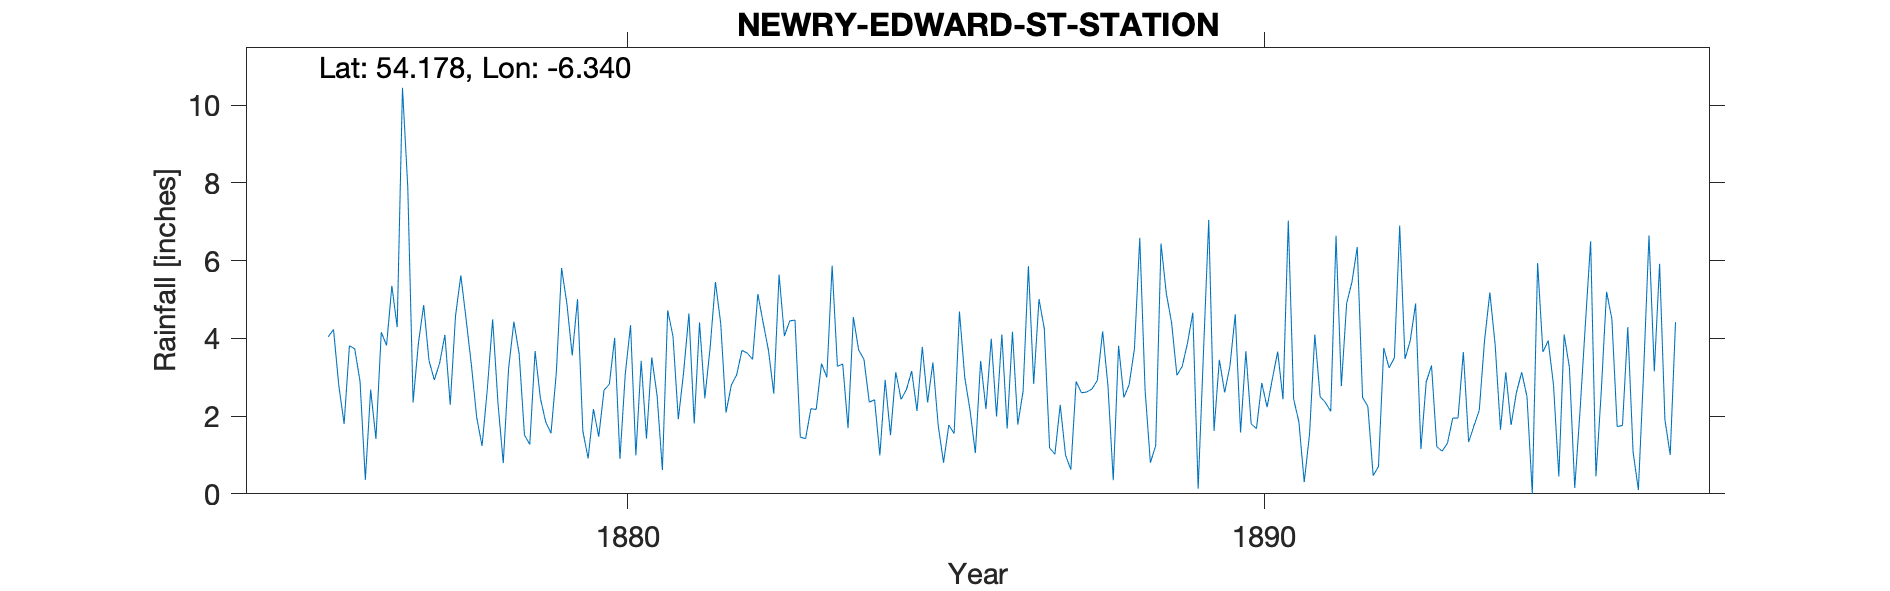

The table this chart was drawn from, first rows:
NEWRY EDWARD ST STATION, , , , , , , , , , , , , , , , , , , , , , , 
Grid ref, IJ084267, Long, -6.34, Lat, 54.18, Elevation, 22, ft, , , , , , , , , , , , , , , 
Station no, RR2713, , , , , , , , , , , , , , , , , , , , , , 
, 1870, 1871, 1872, 1873, 1874, 1875, 1876, 1877, 1878, 1879, 1880, 1881, 1882, 1883, 1884, 1885, 1886, 1887, 1888, 1889, 1890, 1891, 1892
January, , , , , , , 1.8, 7.89, 3.31, 3.67, 1.47, 0.61, 2.09, 4.45, 4.55, 2.13, 3.42, 4.25, 2.78, 4.4, 4.62, 1.85, 2.48
February, , , , , , , 3.81, 2.35, 1.96, 2.46, 2.67, 4.72, 2.8, 4.47, 3.7, 3.78, 2.18, 1.18, 0.35, 3.05, 1.58, 0.3, 2.25
March, , , , , , , 3.73, 3.87, 1.23, 1.85, 2.82, 4.05, 3.06, 1.46, 3.46, 2.35, 3.99, 1.02, 3.81, 3.28, 3.67, 1.53, 0.47
April, , , , , , , 2.89, 4.86, 2.7, 1.56, 4.01, 1.92, 3.69, 1.42, 2.36, 3.38, 1.99, 2.29, 2.48, 3.88, 1.8, 4.1, 0.7
May, , , , , , , 0.36, 3.43, 4.49, 3.11, 0.9, 3.12, 3.62, 2.19, 2.42, 1.76, 4.1, 1, 2.81, 4.66, 1.68, 2.5, 3.75
June, , , , , , , 2.68, 2.93, 2.34, 5.81, 3.08, 4.64, 3.46, 2.17, 0.99, 0.8, 1.68, 0.62, 3.74, 0.13, 2.85, 2.35, 3.24
July, , , , , , , 1.41, 3.36, 0.79, 4.89, 4.34, 1.81, 5.14, 3.35, 2.93, 1.77, 4.17, 2.89, 6.59, 3.61, 2.23, 2.12, 3.5
August, , , , , , , 4.16, 4.09, 3.21, 3.56, 0.99, 4.41, 4.4, 3, 1.51, 1.55, 1.78, 2.6, 2.67, 7.05, 2.96, 6.64, 6.9
September, , , , , , , 3.82, 2.29, 4.43, 5.01, 3.42, 2.46, 3.69, 5.87, 3.13, 4.69, 2.64, 2.62, 0.8, 1.62, 3.66, 2.77, 3.47
October, , , , , , 4.04, 5.35, 4.58, 3.6, 1.62, 1.42, 3.76, 2.58, 3.28, 2.43, 3, 5.86, 2.7, 1.24, 3.45, 2.43, 4.9, 3.95
November, , , , , , 4.23, 4.29, 5.62, 1.51, 0.91, 3.51, 5.45, 5.64, 3.34, 2.68, 2.15, 2.83, 2.92, 6.44, 2.61, 7.03, 5.45, 4.9
December, , , , , , 2.78, 10.45, 4.49, 1.27, 2.18, 2.53, 4.38, 4.06, 1.69, 3.16, 1.05, 5.01, 4.18, 5.16, 3.29, 2.44, 6.35, 1.15
Total, , , , , , , 44.75, 49.76, 30.84, 36.63, 31.16, 41.33, 44.23, 36.69, 33.32, 28.41, 39.65, 28.27, 38.87, 41.03, 36.95, 40.86, 36.76
Calc annual, 0, 0, 0, 0, 0, 11.05, 44.75, 49.76, 30.84, 36.63, 31.16, 41.33, 44.23, 36.69, 33.32, 28.41, 39.65, 28.27, 38.87, 41.03, 36.95, 40.86, 36.76
Difference, 0, 0, 0, 0, 0, 11.05, 0, 0, 0, 0, 0, 0, 0, 0, 0, 0, 0, 0, 0, 0, 0, 0, 0
